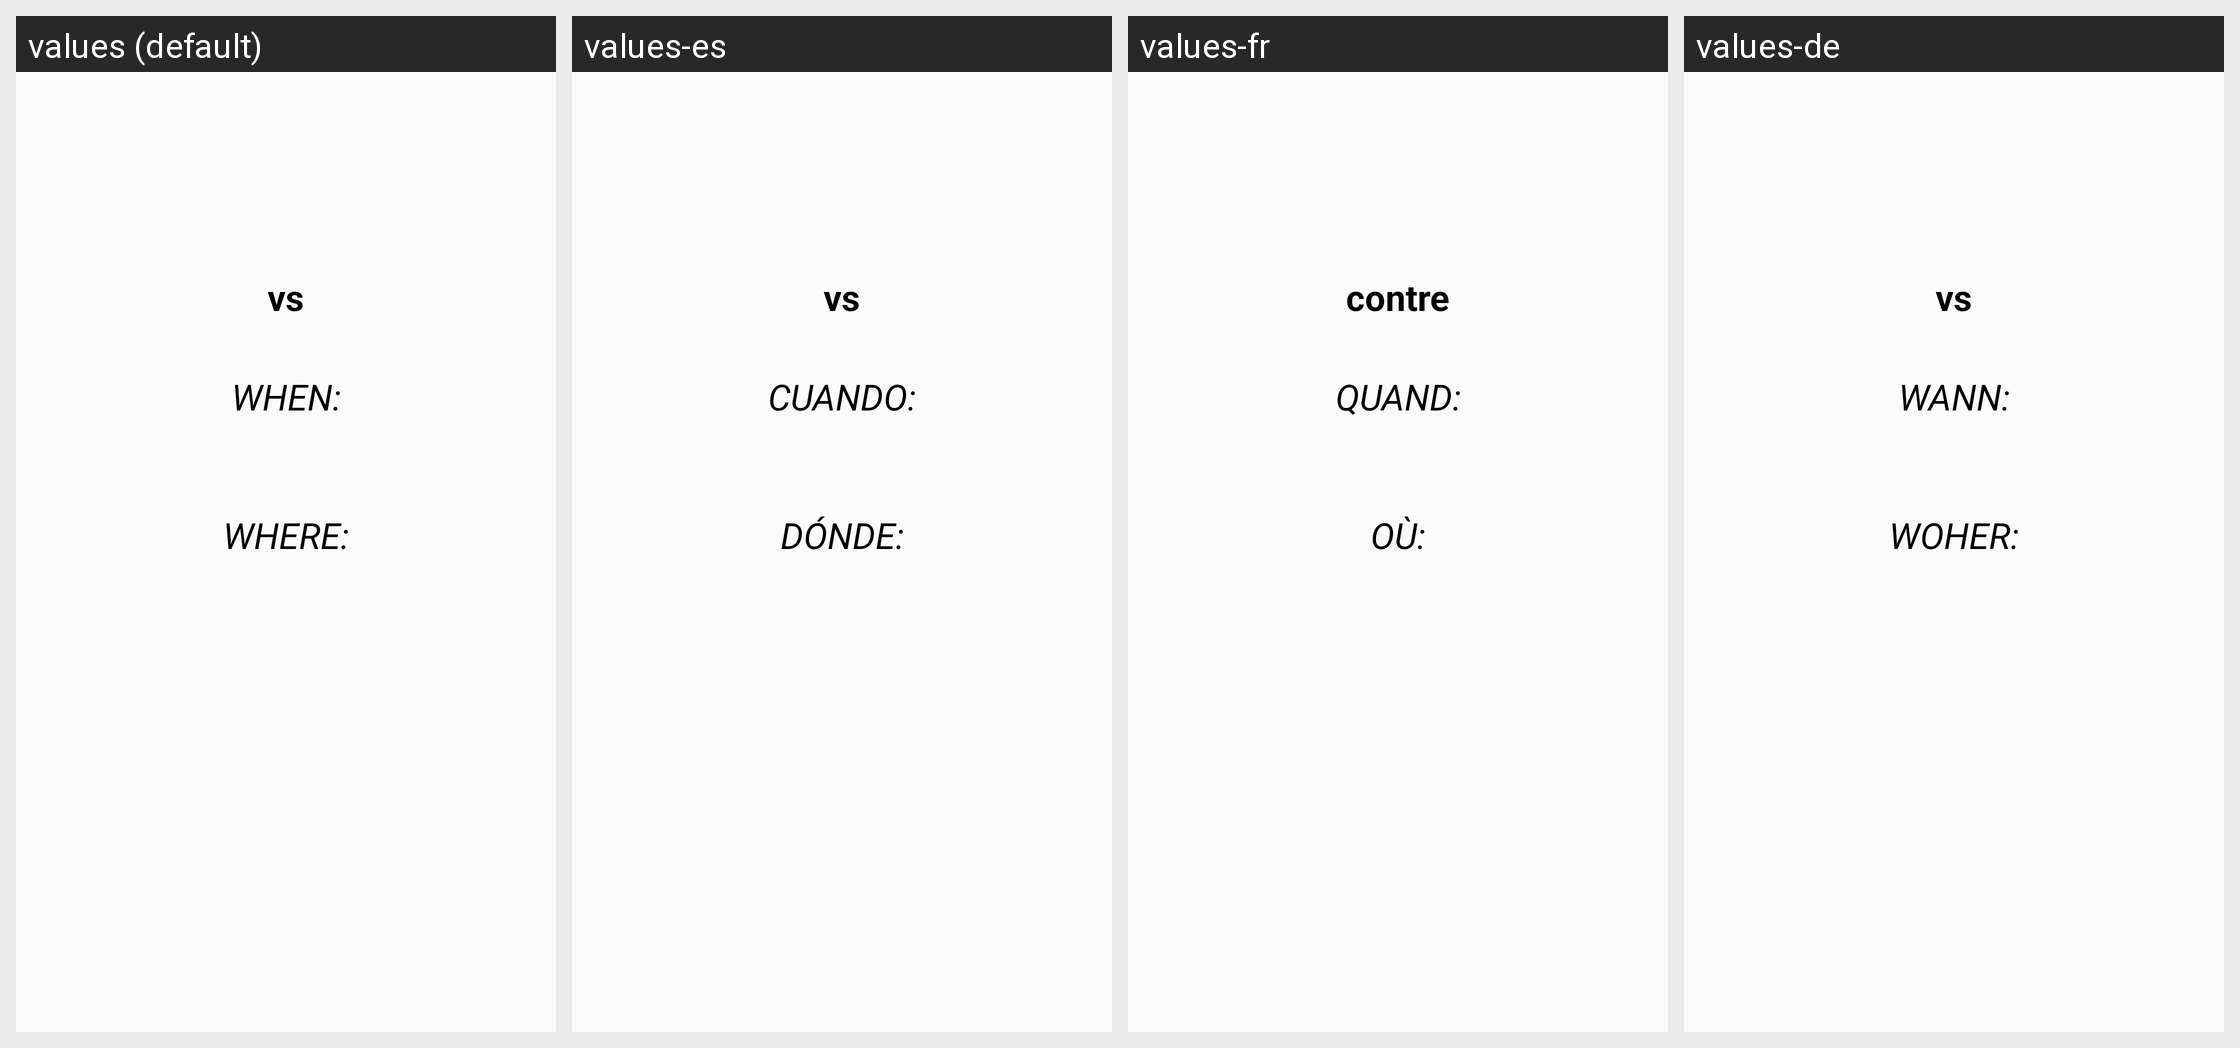

The Android screen above is rendered under several locales of the same app. Produce the string resources it draws, with the default and per-locale values.
Android screen res/layout/activity_sport_fixture.xml rendered under 4 locales, left to right: values (default), values-es, values-fr, values-de. Device: Nexus 5 (rendered at 1080×1920; each locale shown at half size, 540×960, under a caption strip naming it); theme AppTheme.
Strings drawn on this screen, with the default value and each locale's value (text and hints the layout hard-codes, and strings that could not be matched under every locale, appear in the picture but are not listed):

vs
  values: vs
  values-es: vs
  values-fr: contre
  values-de: vs

sportWhen
  values: When:
  values-es: Cuando:
  values-fr: Quand:
  values-de: Wann:

sportWhere
  values: Where:
  values-es: Dónde:
  values-fr: Où:
  values-de: Woher:
